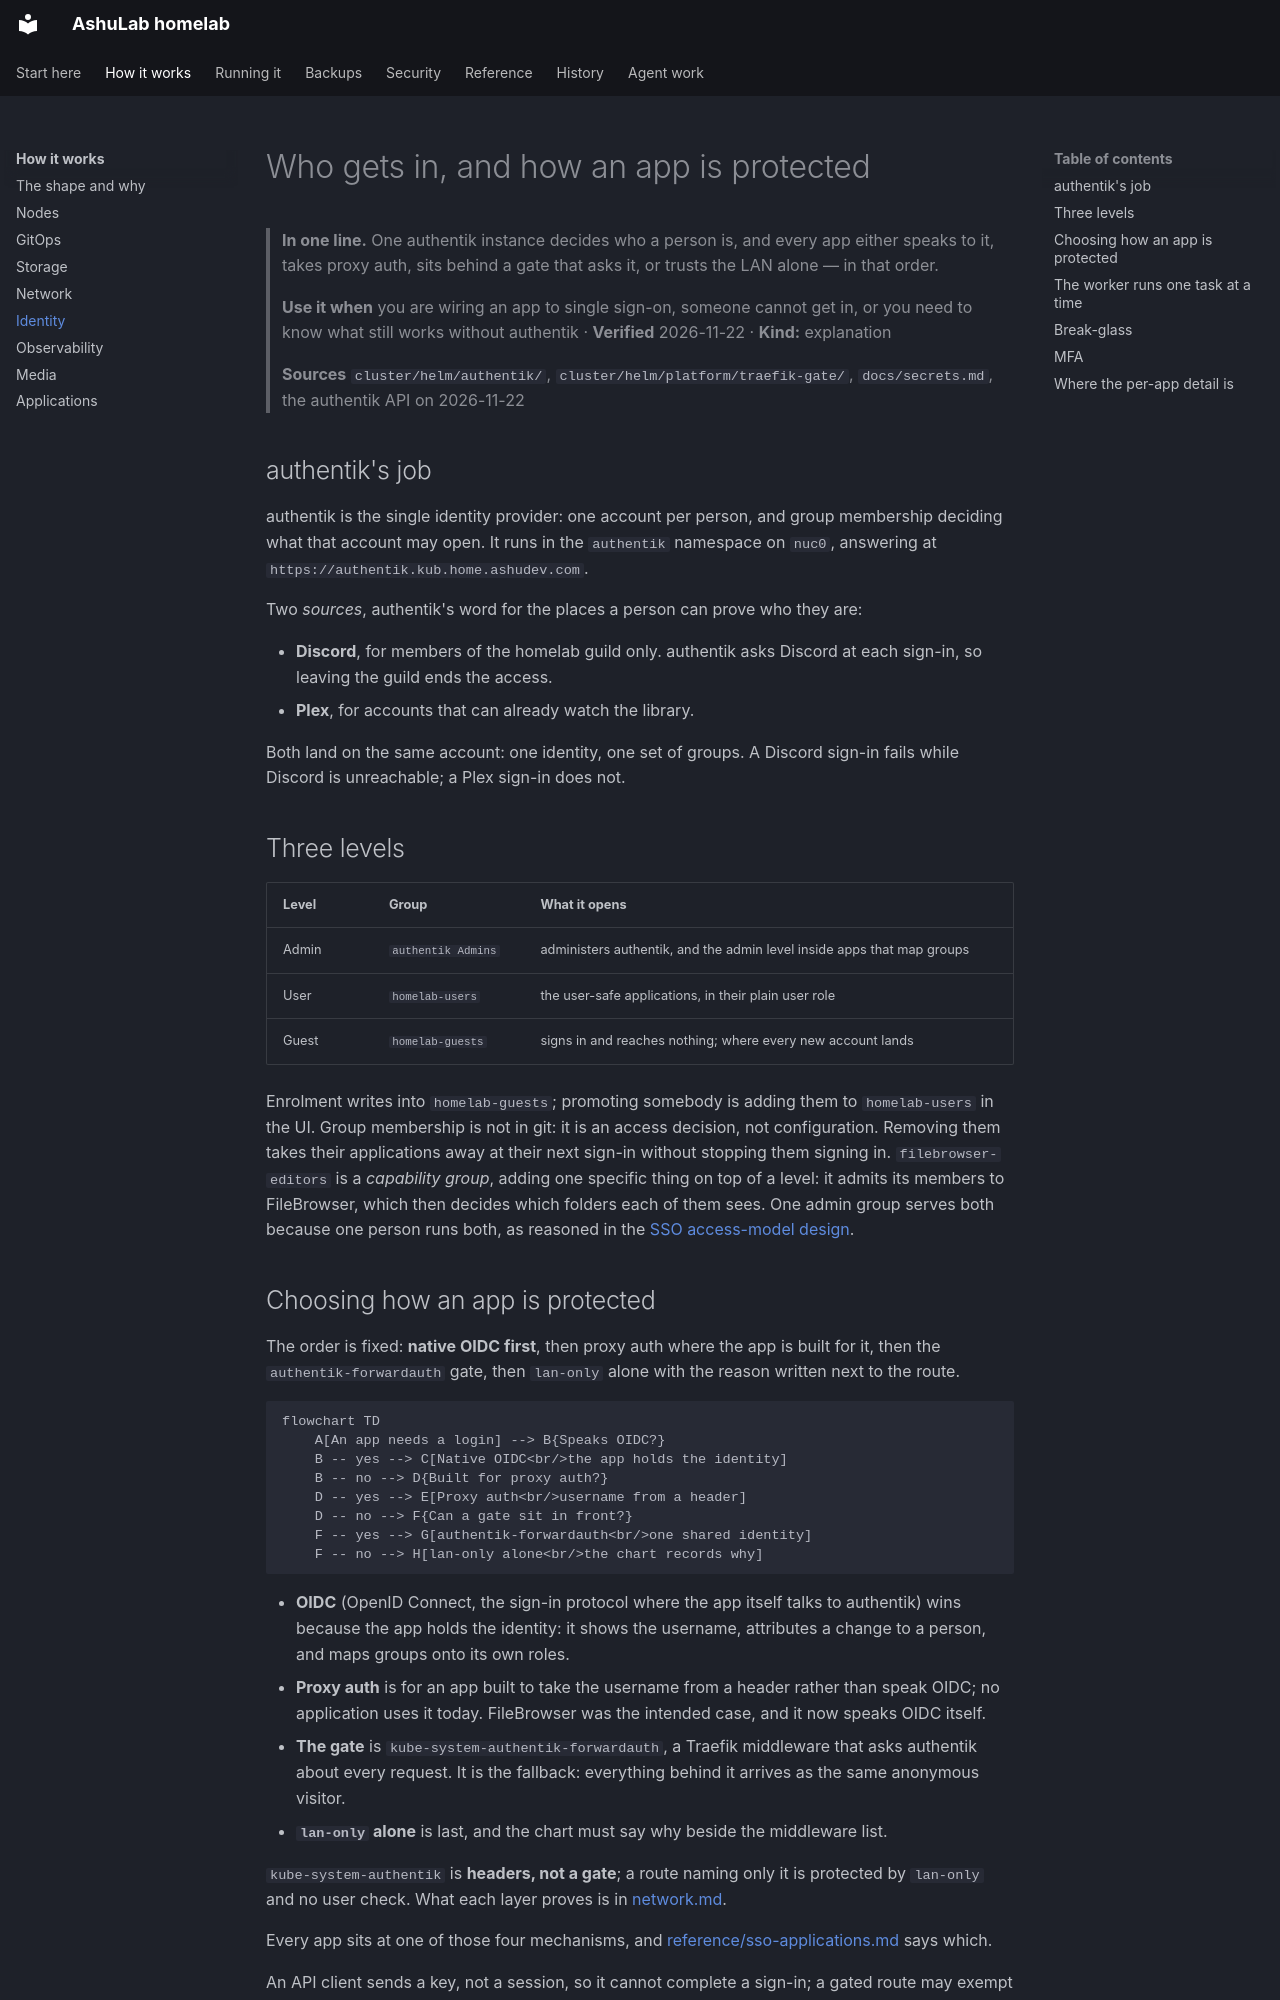

repository: vyrtualsynthese/homelab · page: how-it-works/identity/index.html · generator: mkdocs

# Who gets in, and how an app is protected

> **In one line.** One authentik instance decides who a person is, and every app either speaks to it,
> takes proxy auth, sits behind a gate that asks it, or trusts the LAN alone — in that order.
>
> **Use it when** you are wiring an app to single sign-on, someone cannot get in, or you need to know
> what still works without authentik · **Verified** 2026-11-22 · **Kind:** explanation
>
> **Sources** `cluster/helm/authentik/`, `cluster/helm/platform/traefik-gate/`, `docs/secrets.md`, the authentik API on 2026-11-22

## authentik's job

authentik is the single identity provider: one account per person, and group membership deciding what
that account may open. It runs in the `authentik` namespace on `nuc0`, answering at
`https://authentik.kub.home.ashudev.com`.

Two *sources*, authentik's word for the places a person can prove who they are:

- **Discord**, for members of the homelab guild only. authentik asks Discord at each sign-in, so
  leaving the guild ends the access.
- **Plex**, for accounts that can already watch the library.

Both land on the same account: one identity, one set of groups. A Discord sign-in fails while Discord
is unreachable; a Plex sign-in does not.

## Three levels

| Level | Group | What it opens |
|---|---|---|
| Admin | `authentik Admins` | administers authentik, and the admin level inside apps that map groups |
| User | `homelab-users` | the user-safe applications, in their plain user role |
| Guest | `homelab-guests` | signs in and reaches nothing; where every new account lands |

Enrolment writes into `homelab-guests`; promoting somebody is adding them to `homelab-users` in the
UI. Group membership is not in git: it is an access decision, not configuration. Removing them takes
their applications away at their next sign-in without stopping them signing in.
`filebrowser-editors` is a *capability group*, adding one specific thing on top of a level: it admits
its members to FileBrowser, which then decides which folders each of them sees. One admin group serves both because one person runs both, as reasoned in
the [SSO access-model design](../superpowers/specs/2026-11-14-sso-access-model-design.md#51-three-levels-and-the-admin-level-is-authentiks-own).
